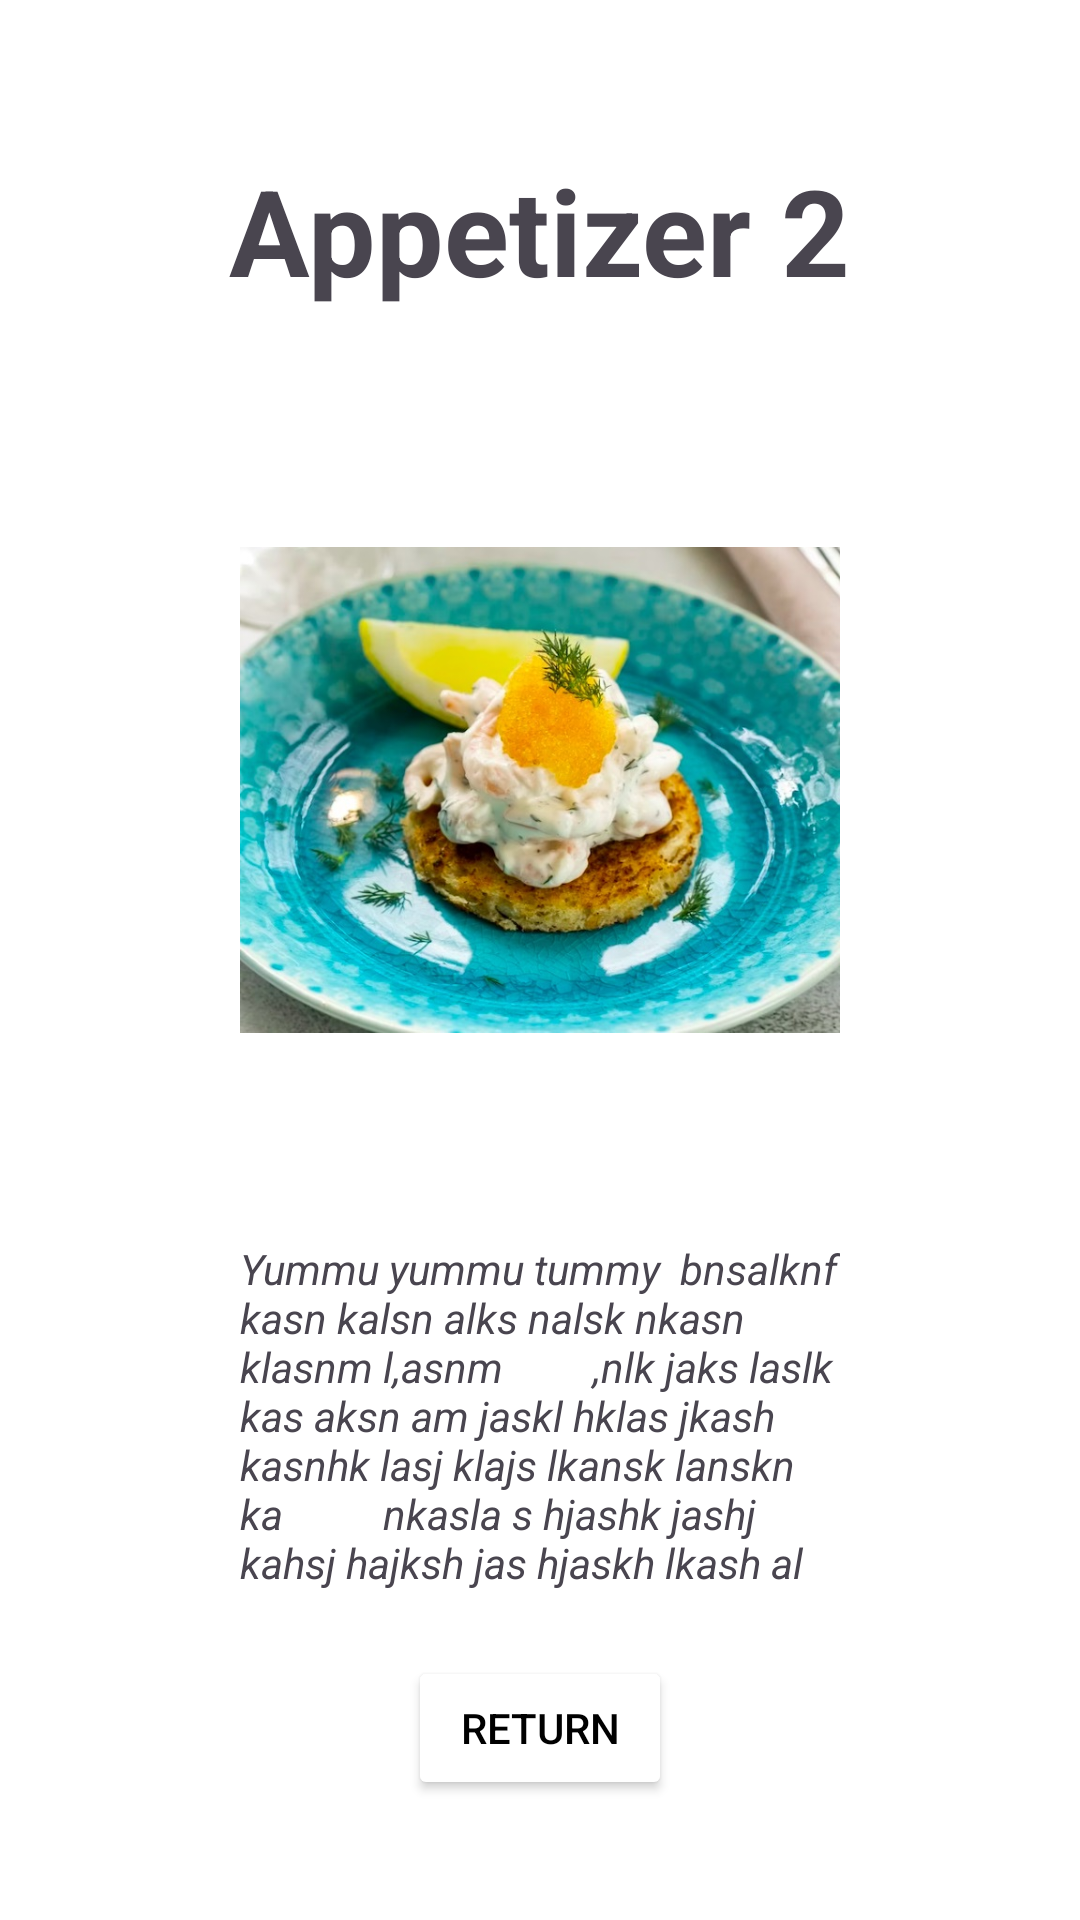

The Android layout XML behind this screen, and the referenced resources:
<!-- AndroidManifest.xml: application theme Theme.Fragment_Ovningar -->
<!-- res/layout/fragment_appetizer_two.xml -->
<?xml version="1.0" encoding="utf-8"?>
<androidx.constraintlayout.widget.ConstraintLayout xmlns:android="http://schemas.android.com/apk/res/android"
    xmlns:tools="http://schemas.android.com/tools"
    android:layout_width="match_parent"
    android:layout_height="match_parent"
    xmlns:app="http://schemas.android.com/apk/res-auto"
    android:background="@color/white"
    tools:context=".AppetizerTwoFragment">

    <TextView
        android:id="@+id/tv_appetizer_one"
        android:layout_width="wrap_content"
        android:layout_height="wrap_content"
        app:layout_constraintRight_toRightOf="parent"
        app:layout_constraintLeft_toLeftOf="parent"
        app:layout_constraintTop_toTopOf="parent"
        android:layout_marginTop="50dp"
        android:text="Appetizer 2"
        android:textStyle="bold"
        android:textSize="40sp"/>

    <ImageView
        android:id="@+id/iv_appetizer_two"
        android:layout_width="200dp"
        android:layout_height="200dp"
        app:layout_constraintRight_toRightOf="parent"
        app:layout_constraintLeft_toLeftOf="parent"
        app:layout_constraintTop_toBottomOf="@id/tv_appetizer_one"
        android:layout_marginTop="60dp"
        android:layout_marginBottom="40dp"
        android:src="@drawable/appetizer"/>

    <TextView
        android:layout_width="200dp"
        android:layout_height="wrap_content"
        app:layout_constraintRight_toRightOf="parent"
        app:layout_constraintLeft_toLeftOf="parent"
        app:layout_constraintTop_toBottomOf="@id/iv_appetizer_two"
        android:layout_marginTop="50dp"
        android:textStyle="italic"
        android:text="Yummu yummu tummy  bnsalknf kasn kalsn alks nalsk nkasn klasnm l,asnm
        ,nlk jaks laslk kas aksn am jaskl hklas jkash kasnhk lasj klajs lkansk lanskn ka
         nkasla s hjashk jashj kahsj hajksh jas hjaskh lkash al" />

    <Button
        android:id="@+id/btn_return_appetizer2"
        android:layout_width="wrap_content"
        android:layout_height="wrap_content"
        app:layout_constraintRight_toRightOf="parent"
        app:layout_constraintLeft_toLeftOf="parent"
        app:layout_constraintBottom_toBottomOf="parent"
        android:layout_marginBottom="40dp"
        android:backgroundTint="@color/white"
        android:textColor="@color/black"
        android:text="Return"/>

</androidx.constraintlayout.widget.ConstraintLayout>
<!-- resources referenced by this layout -->
<resources>
  <!-- drawable appetizer: jpg bitmap (drawable, 117849 bytes) -->
  <style name="Theme.Fragment_Ovningar" parent="Base.Theme.Fragment_Ovningar" />
  <style name="Base.Theme.Fragment_Ovningar" parent="Theme.Material3.DayNight.NoActionBar">
          
          
      </style>
  <!-- not gathered from this repository: default colours our renderer supplied (Android Studio template values) -->
  <color name="black">#FF000000</color>
  <color name="white">#FFFFFFFF</color>
</resources>
